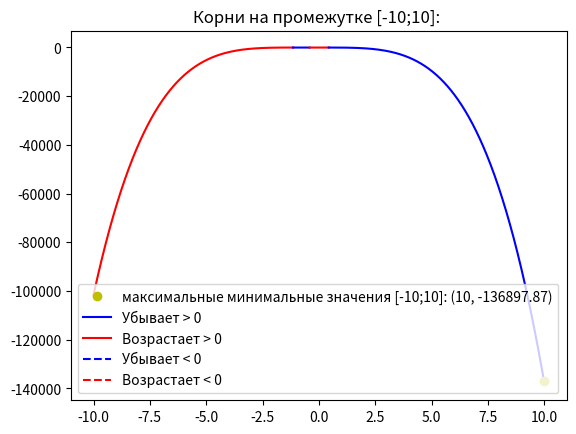

Generate this figure with matplotlib:
import numpy as np
import matplotlib.pyplot as plt
import os

os.system('cls') # при компиляции на Linux или MaxOS необходимо 'cls' за менить на 'clear'

limit = 10
step = 0.01
color = 'blue'
line_s = '-'
direct_up = True

a, b, c, d, e = -12, -18, 5, 10, -30

x = np.arange(-limit, limit, step)


def switch_color():
    global color
    if color == 'blue':
        color = 'red'
    else:
        color = 'blue'
    return color


def switch_line():
    global line_s
    if line_s == '-':
        line_s = '--'
    else:
        line_s = '-'
    return line_s


def func(x):
    return -12 * x ** 4  - 18 * x ** 3 + 5 * x ** 2 + 10 * x - 30


x_change = [(-limit, 'limit')]



for i in range(len(x) - 1):
    if (func(x[i]) > 0 and func(x[i + 1]) < 0) or (func(x[i]) < 0 and func(x[i + 1]) > 0):
        x_a = np.arange(x[i], x[i+1], 0.0000001)
        for j in range(len(x_a) - 1):
            if (func(x_a[j]) > 0 and func(x_a[j + 1]) < 0) or (func(x_a[j]) < 0 and func(x_a[j + 1]) > 0):
                x_change.append((x_a[j] if abs(0 - x_a[j]) < abs(0 - x_a[j+1]) else x_a[j+1], 'zero'))
    if direct_up:
        if func(x[i]) > func(x[i + 1]):
            x_a = np.arange(x[i], x[i + 1], 0.0000001)
            for j in range(len(x_a) - 1):
                if func(x_a[j]) > func(x_a[j + 1]):
                    x_change.append((x_a[j], 'direct'))
                    direct_up = False
                    break
    else:
        if func(x[i]) < func(x[i + 1]):
            x_a = np.arange(x[i], x[i + 1], 0.0000001)
            for j in range(len(x_a) - 1):
                if func(x_a[j]) < func(x_a[j + 1]):
                    x_change.append((x_a[j], 'direct'))
                    direct_up = True
                    break

x_change.append((limit, 'limit'))


for i in range(len(x_change) - 1):
    cur_x = np.arange(x_change[i][0], x_change[i + 1][0] + step, step)
    if x_change[i][1] == 'zero':
        plt.rcParams['lines.linestyle'] = switch_line()
        plt.plot(cur_x, func(cur_x), color)
    else:
        plt.plot(cur_x, func(cur_x), switch_color())

min_y = min(func(x))
min_x = -limit
for x in x_change:
    if x[1] in ['direct','limit']:
        if abs(func(x[0]) - min_y) < abs(min_x - min_y):
            min_x = x[0]

roots = []
for x in x_change:
    if x[1] == 'zero':
        roots.append(str(round(x[0], 2)))
        plt.plot(x[0], func(x[0]), 'gx')

plt.plot(min_x, min_y, 'yo', label=f'максимальные минимальные значения [{-limit};{limit}]: ({round(min_x, 2)}, {round(min_y, 2)})')

plt.rcParams['lines.linestyle'] = '-'
plt.plot(0, 0, 'b', label='Убывает > 0')
plt.plot(0, 0, 'r', label='Возрастает > 0')
plt.rcParams['lines.linestyle'] = '--'
plt.plot(0, 0, 'b', label='Убывает < 0')
plt.plot(0, 0, 'r', label='Возрастает < 0')
plt.title(f'Корни на промежутке [{-limit};{limit}]: {", ".join(roots)}')
plt.legend()
plt.show()